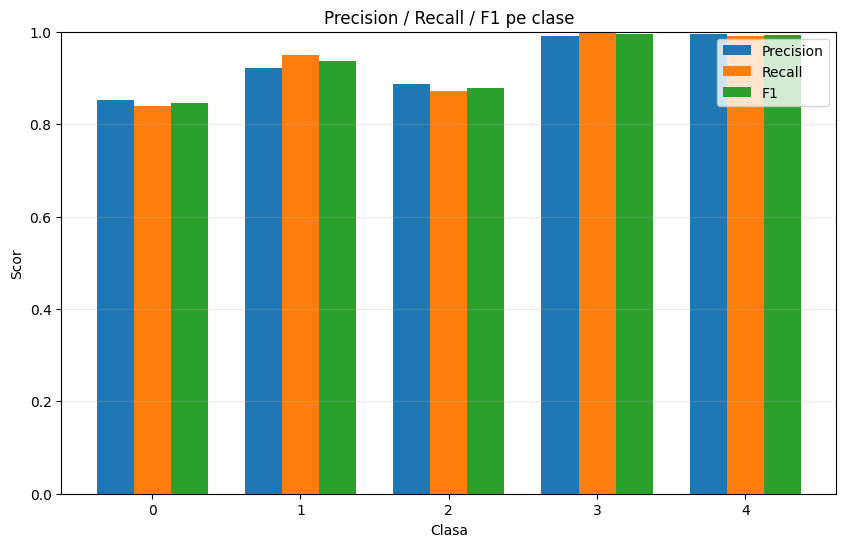

The table this chart was drawn from, first rows:
class, precision, recall, f1, support
0, 0.8519, 0.84, 0.8459, 1000
1, 0.922, 0.9495, 0.9356, 971
2, 0.8861, 0.871, 0.8785, 1000
3, 0.9911, 0.997, 0.994, 1000
4, 0.995, 0.991, 0.993, 1000
